Photos from the image-classification dataset "dataset" in the GitHub repository HuiLiu1209/desinv202-tdf-2026. Its 3 classes are: bottle, mouse, phone.

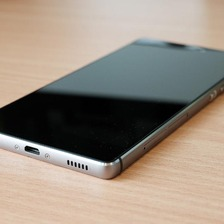
Label: phone

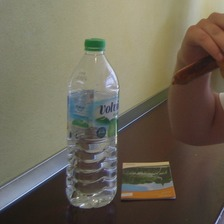
Label: bottle

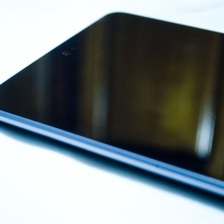
Label: phone

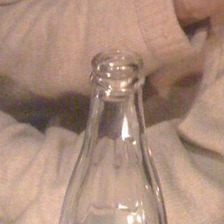
Label: bottle

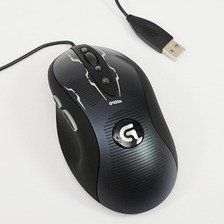
Label: mouse

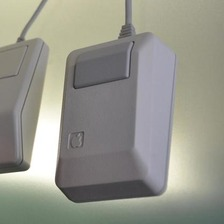
Label: mouse
